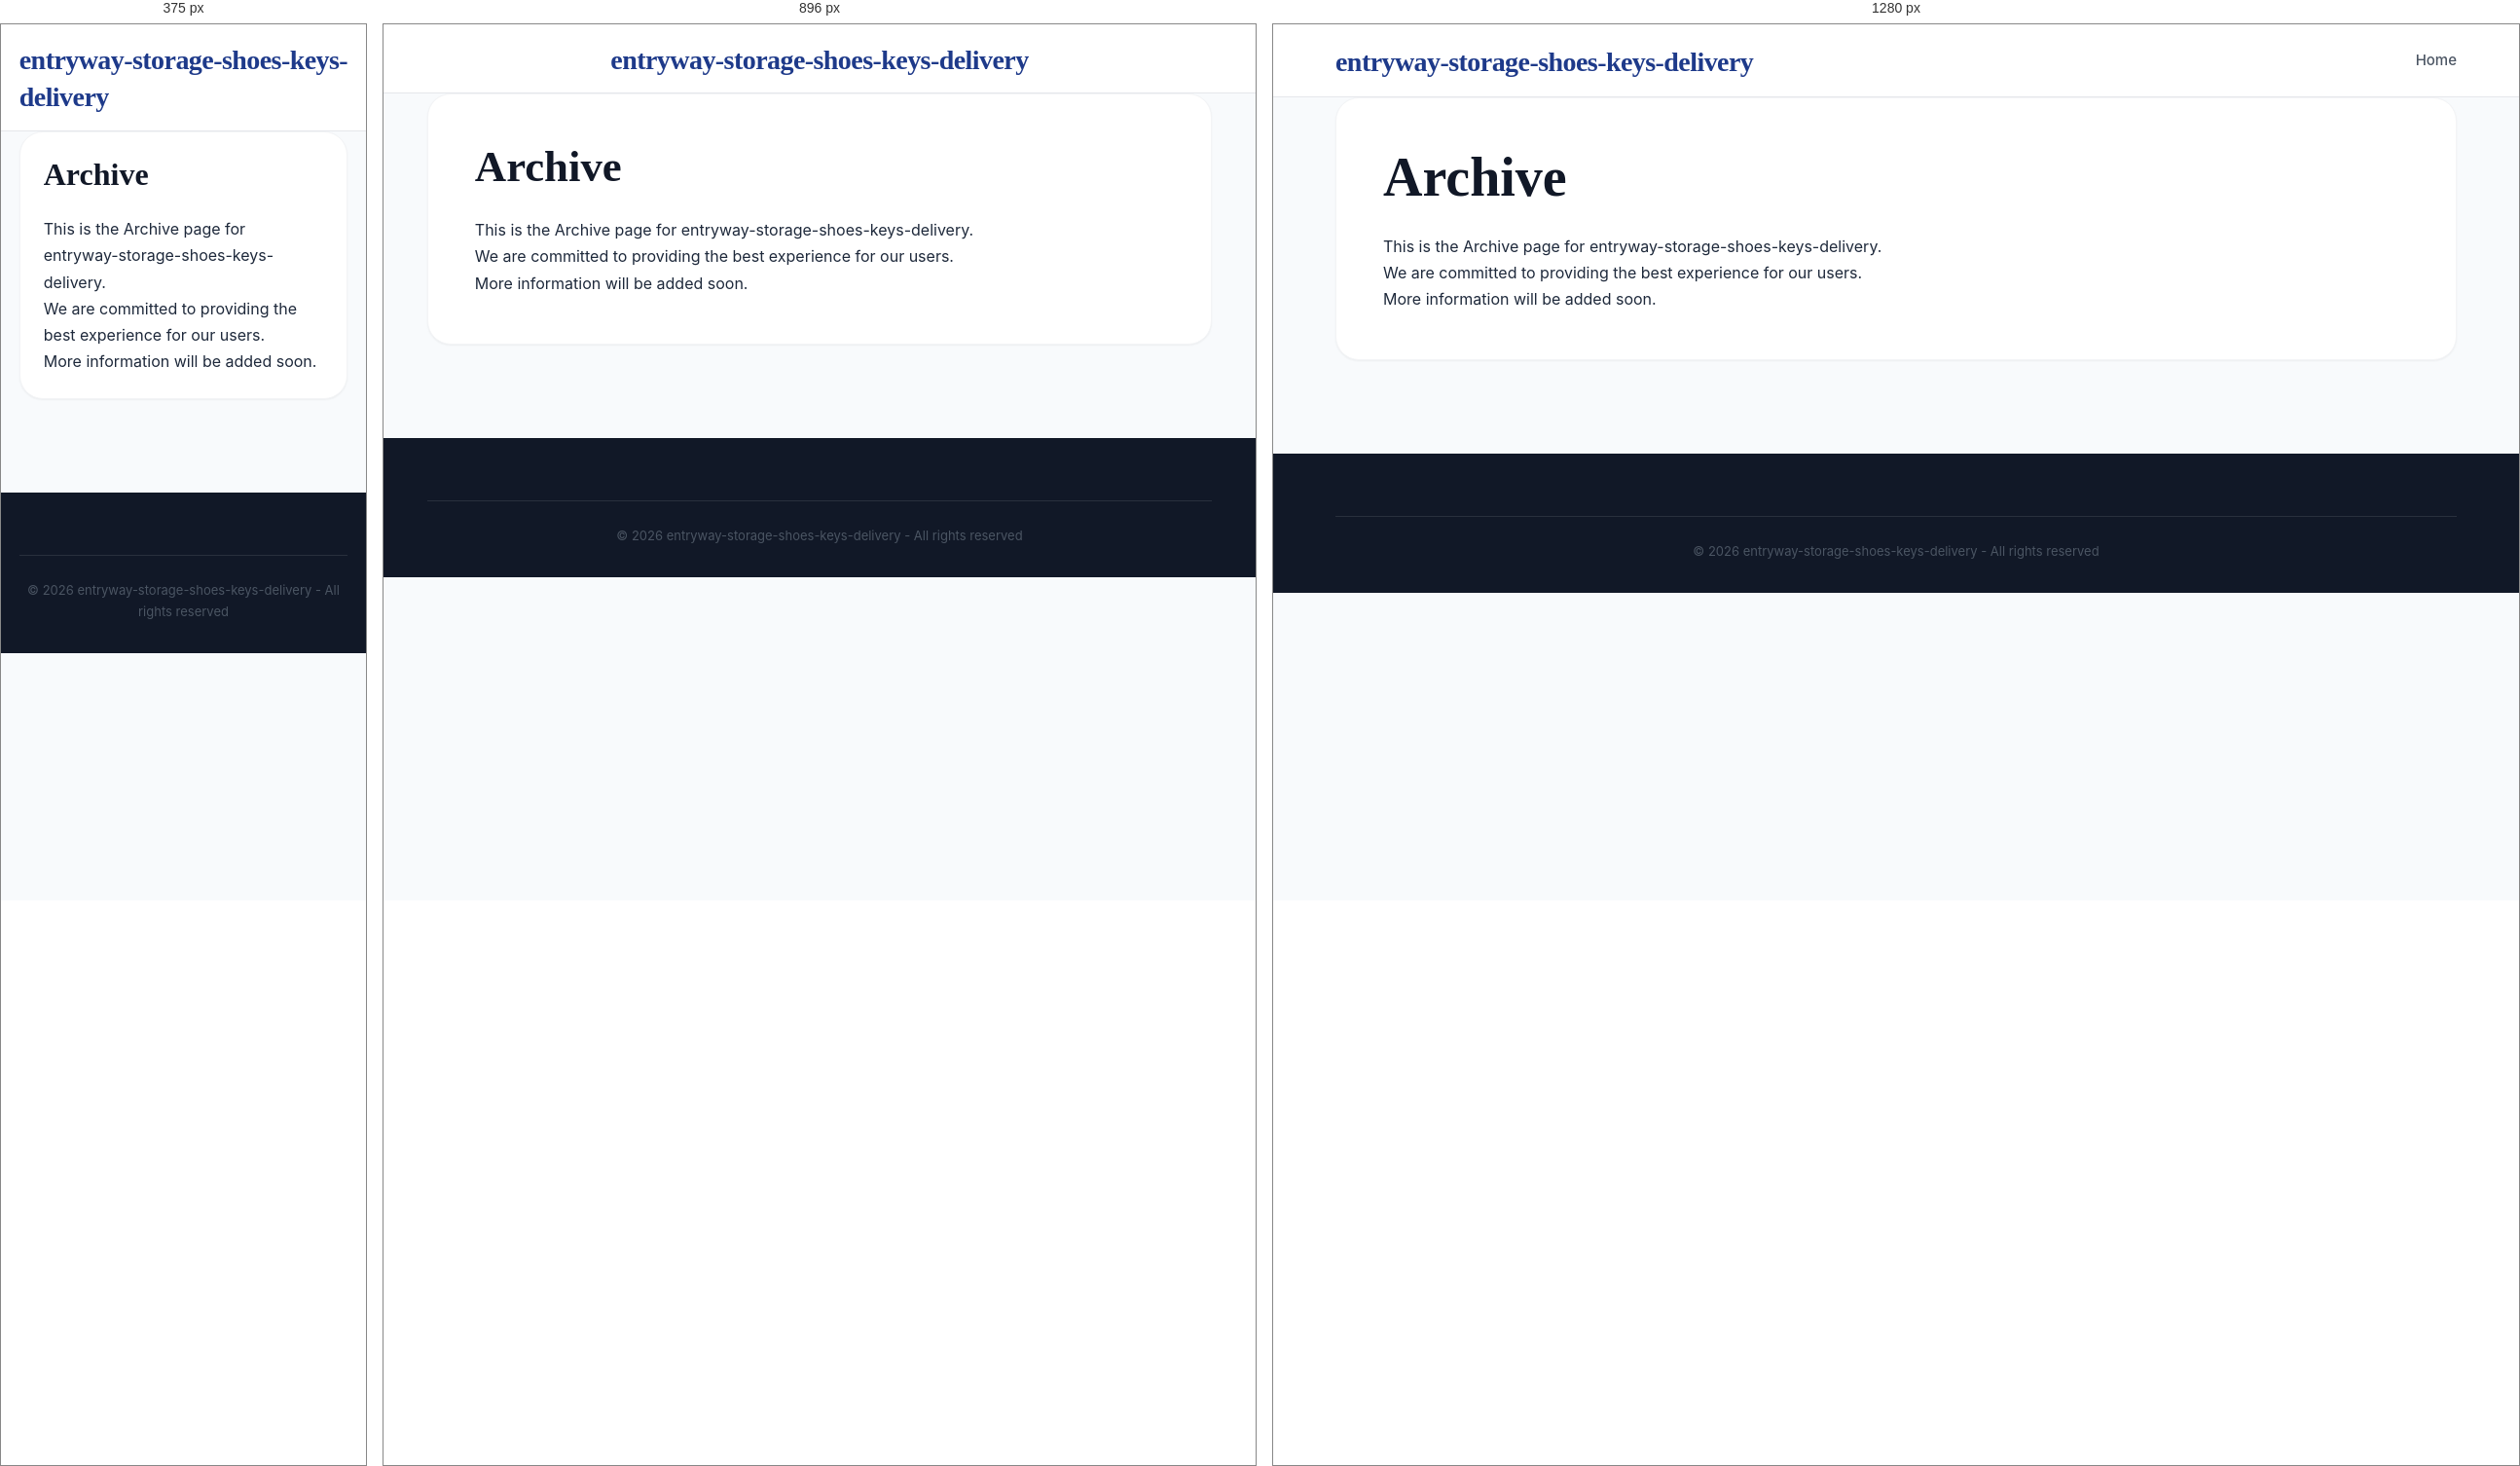
Rendered at 375 px, 896 px and 1280 px, left to right.

<!-- file: archive.html -->
<!DOCTYPE html>
<html lang="en">
<head>
    <meta charset="UTF-8">
    <meta name="viewport" content="width=device-width, initial-scale=1.0">
    <title>Archive - entryway-storage-shoes-keys-delivery</title>
    <meta name="description" content="Information about Archive">
    <link rel="stylesheet" href="css/style.css">
</head>
<body>
    <header class="header">
        <div class="container">
            <div class="header-content">
                <h1 class="logo"><a href="index.html">entryway-storage-shoes-keys-delivery</a></h1>
                <nav class="nav">
                    <a href="index.html" class="nav-link">Home</a>
                </nav>
            </div>
        </div>
    </header>

    <main class="main">
        <div class="container">
            <div class="article-full">
                <h1>Archive</h1>
                <div class="legal-content">
                    <p>This is the Archive page for entryway-storage-shoes-keys-delivery.</p>
                    <p>We are committed to providing the best experience for our users.</p>
                    <p>More information will be added soon.</p>
                </div>
            </div>
        </div>
    </main>

    <footer class="footer">
        <div class="container">
            <div class="footer-bottom">
                <p>&copy; 2026 entryway-storage-shoes-keys-delivery - All rights reserved</p>
            </div>
        </div>
    </footer>
</body>
</html>

/* @media block from style.css */
@media (max-width: 1024px) {
    .mobile-menu-toggle {
        display: flex;
    }

    .nav {
        display: none;
        position: absolute;
        top: 100%;
        left: 0;
        width: 100%;
        background: var(--white);
        flex-direction: column;
        padding: 1rem 0;
        box-shadow: var(--shadow-lg);
        border-top: 1px solid var(--gray-100);
        z-index: 1000;
        gap: 0;
    }

    .nav.active {
        display: flex;
    }

    .nav-link {
        width: 100%;
        padding: 1rem 2rem;
        border-bottom: 1px solid var(--gray-50);
    }

    .nav-dropdown {
        width: 100%;
    }

    .dropdown-content {
        position: static;
        display: block;
        box-shadow: none;
        border: none;
        padding: 0;
        background: var(--gray-50);
    }

    .dropdown-content a {
        padding: 1rem 3rem;
    }

    .content-and-sidebar {
        flex-direction: column;
    }
    .main-content, .sidebar {
        flex: 0 0 100%;
    }
    .header-content {
        flex-direction: column;
        gap: 1rem;
    }
}

/* @media block from style.css */
@media (max-width: 768px) {
    .article-grid {
        grid-template-columns: 1fr !important;
    }
    .article-full {
        padding: 1.5rem;
    }
    .nav {
        overflow-x: auto;
        width: 100%;
        justify-content: flex-start;
        padding-bottom: 0.5rem;
    }
}